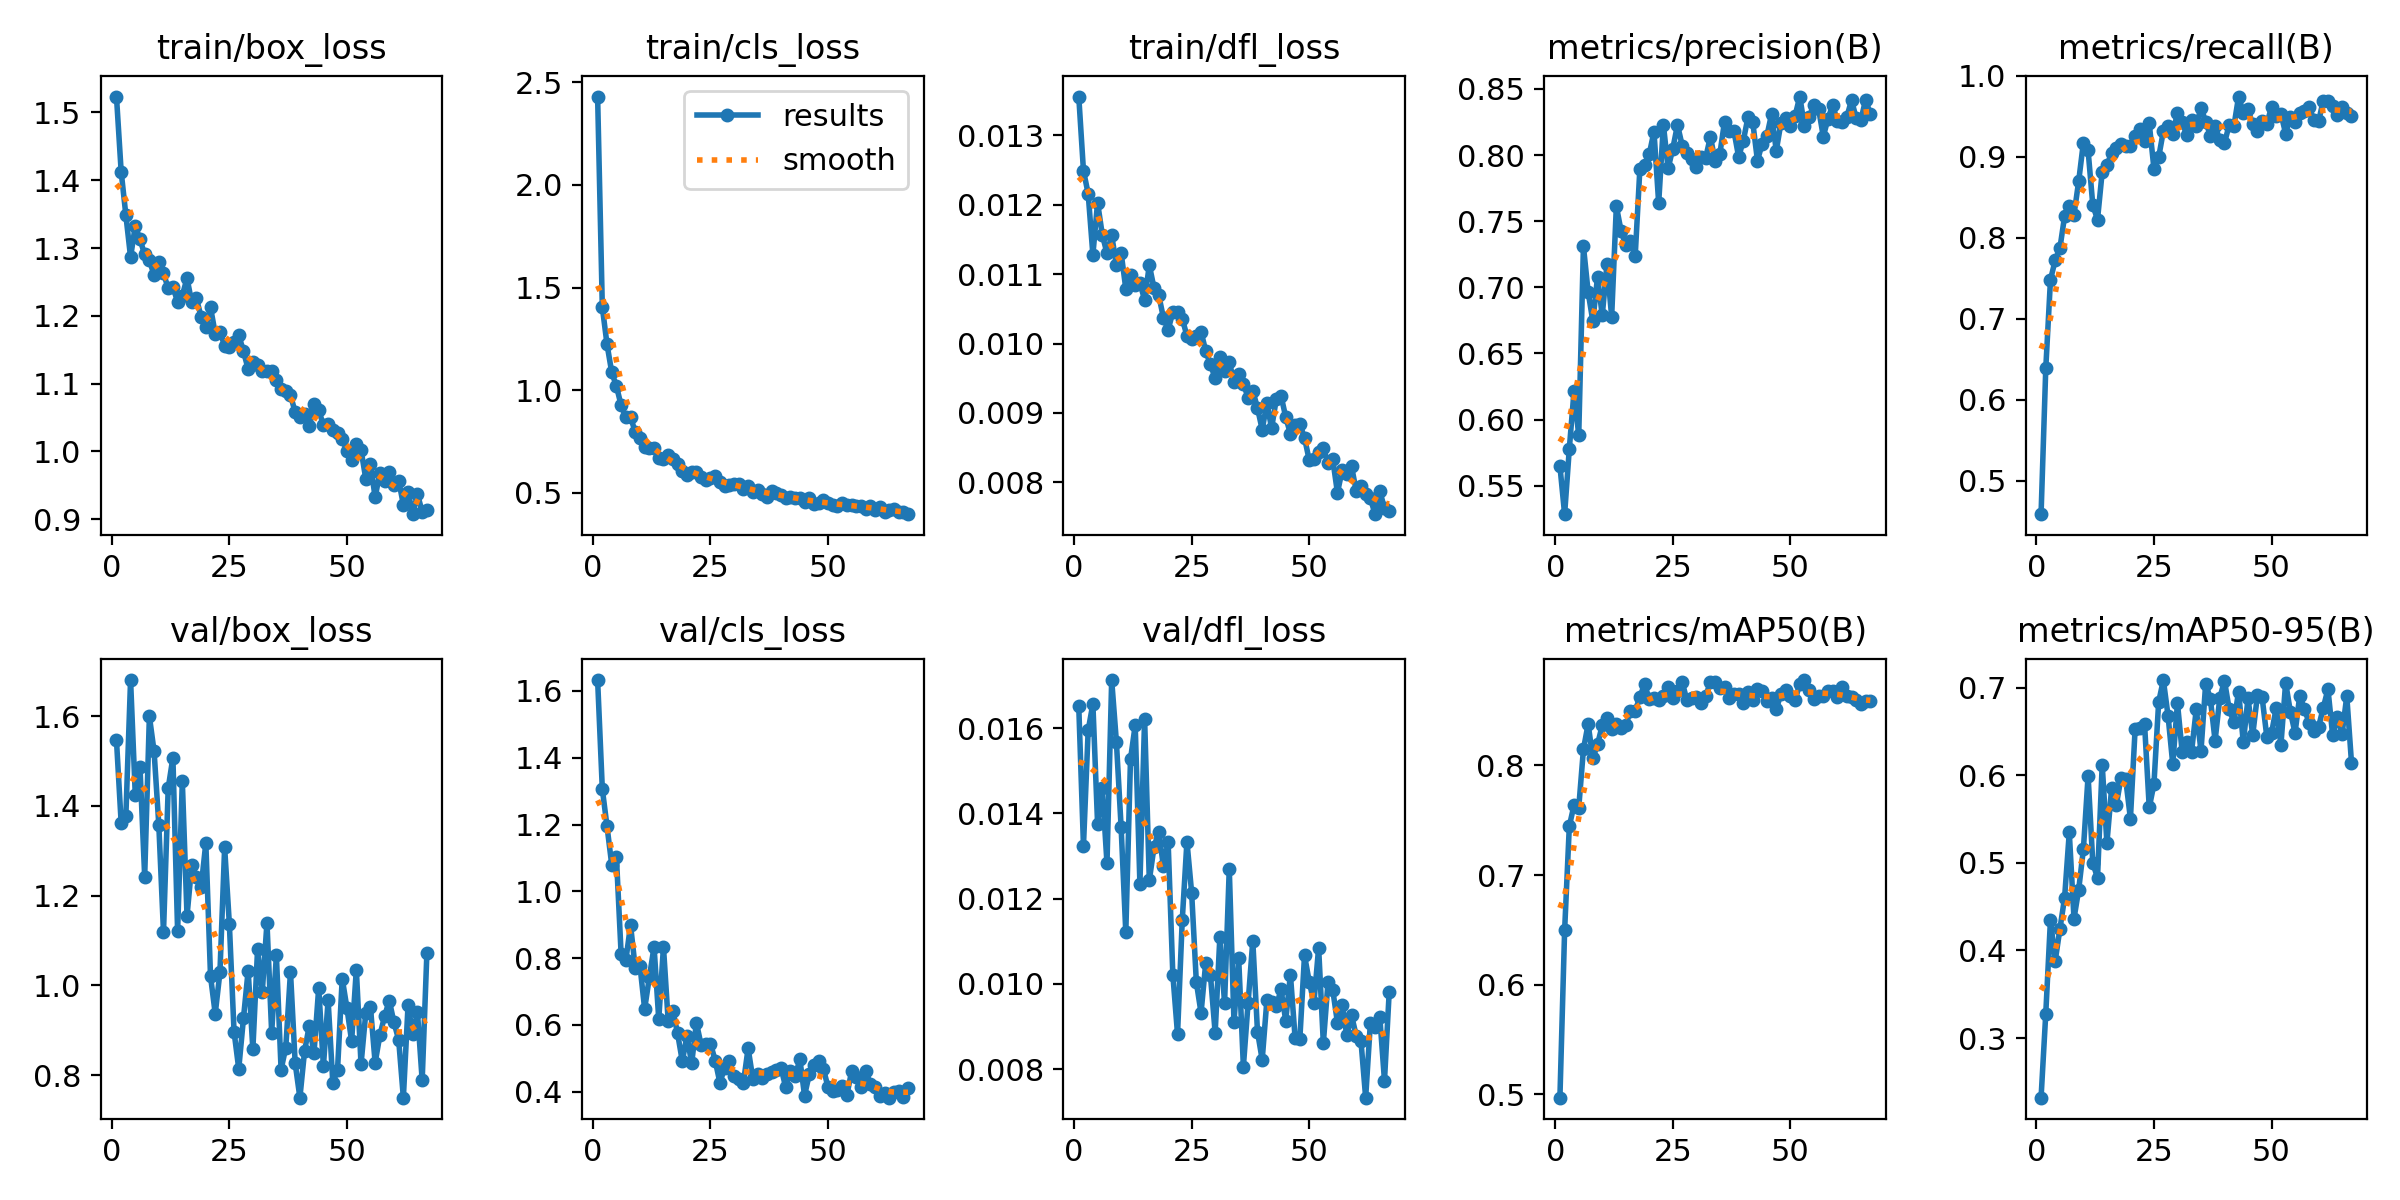

The data file committed next to this chart (first rows):
epoch, time, train/box_loss, train/cls_loss, train/dfl_loss, metrics/precision(B), metrics/recall(B), metrics/mAP50(B), metrics/mAP50-95(B), val/box_loss, val/cls_loss, val/dfl_loss, lr/pg0, lr/pg1, lr/pg2
1, 92.96, 1.523, 2.43, 0.01356, 0.5649, 0.4589, 0.497, 0.2319, 1.547, 1.633, 0.01651, 0.0009971, 0.0009971, 0.06776
2, 150.2, 1.413, 1.405, 0.01249, 0.5285, 0.6388, 0.6495, 0.3279, 1.362, 1.307, 0.01324, 0.001997, 0.001997, 0.03543
3, 206.5, 1.348, 1.224, 0.01216, 0.578, 0.7483, 0.7446, 0.4352, 1.378, 1.195, 0.01595, 0.002994, 0.002994, 0.003091
4, 261.5, 1.287, 1.087, 0.01128, 0.6216, 0.7722, 0.7638, 0.3877, 1.68, 1.08, 0.01657, 0.002993, 0.002993, 0.002993
5, 316.8, 1.333, 1.02, 0.01203, 0.5881, 0.787, 0.7613, 0.4242, 1.424, 1.102, 0.01376, 0.002988, 0.002988, 0.002988
6, 371.9, 1.313, 0.9268, 0.01157, 0.7311, 0.8266, 0.8146, 0.4599, 1.487, 0.8119, 0.0146, 0.002982, 0.002982, 0.002982
7, 428.9, 1.29, 0.8684, 0.0113, 0.6964, 0.839, 0.8377, 0.5346, 1.242, 0.7937, 0.01283, 0.002974, 0.002974, 0.002974
8, 486, 1.282, 0.8694, 0.01156, 0.6744, 0.8286, 0.8065, 0.4363, 1.6, 0.8991, 0.01713, 0.002964, 0.002964, 0.002964
9, 541.2, 1.26, 0.7971, 0.01113, 0.7078, 0.87, 0.8192, 0.4693, 1.521, 0.7707, 0.01568, 0.002953, 0.002953, 0.002953
10, 601.7, 1.28, 0.7688, 0.01131, 0.6787, 0.9177, 0.8365, 0.5154, 1.358, 0.7777, 0.01369, 0.002941, 0.002941, 0.002941
11, 660.2, 1.263, 0.7244, 0.01079, 0.7173, 0.9079, 0.8431, 0.5992, 1.118, 0.6481, 0.01121, 0.002927, 0.002927, 0.002927
12, 715.1, 1.241, 0.7175, 0.01099, 0.6778, 0.8405, 0.8333, 0.4999, 1.439, 0.7426, 0.01527, 0.002912, 0.002912, 0.002912
13, 770.1, 1.242, 0.7174, 0.01084, 0.7613, 0.8226, 0.8378, 0.4827, 1.508, 0.8342, 0.01607, 0.002896, 0.002896, 0.002896
14, 825.1, 1.221, 0.6709, 0.01087, 0.7427, 0.8815, 0.8341, 0.6119, 1.121, 0.6169, 0.01235, 0.002878, 0.002878, 0.002878
15, 880.3, 1.23, 0.6666, 0.01063, 0.7318, 0.8899, 0.8366, 0.5224, 1.455, 0.8337, 0.01622, 0.002859, 0.002859, 0.002859
16, 938.9, 1.256, 0.6856, 0.01113, 0.7348, 0.9045, 0.8498, 0.585, 1.155, 0.6122, 0.01243, 0.002838, 0.002838, 0.002838
17, 995, 1.22, 0.6672, 0.0108, 0.7233, 0.9106, 0.8498, 0.566, 1.268, 0.6418, 0.01321, 0.002816, 0.002816, 0.002816
18, 1051, 1.226, 0.6428, 0.0107, 0.7895, 0.9157, 0.8623, 0.5969, 1.242, 0.5751, 0.01357, 0.002793, 0.002793, 0.002793
19, 1108, 1.198, 0.6071, 0.01037, 0.7928, 0.9134, 0.8742, 0.5951, 1.219, 0.4919, 0.01276, 0.002769, 0.002769, 0.002769
20, 1166, 1.184, 0.587, 0.0102, 0.8007, 0.9138, 0.8601, 0.5504, 1.317, 0.5665, 0.01333, 0.002743, 0.002743, 0.002743
21, 1225, 1.212, 0.6, 0.01045, 0.8177, 0.9263, 0.8611, 0.653, 1.02, 0.4849, 0.01022, 0.002716, 0.002716, 0.002716
22, 1281, 1.174, 0.6024, 0.01046, 0.7636, 0.9339, 0.8594, 0.6543, 0.9368, 0.6066, 0.00882, 0.002688, 0.002688, 0.002688
23, 1337, 1.176, 0.5783, 0.01036, 0.823, 0.9191, 0.8629, 0.6587, 1.029, 0.5406, 0.01149, 0.002659, 0.002659, 0.002659
24, 1392, 1.156, 0.5652, 0.01011, 0.7898, 0.9412, 0.8714, 0.5631, 1.307, 0.5435, 0.01334, 0.002629, 0.002629, 0.002629
25, 1448, 1.154, 0.5744, 0.01006, 0.8048, 0.8855, 0.8611, 0.5897, 1.137, 0.5441, 0.01214, 0.002598, 0.002598, 0.002598
26, 1506, 1.161, 0.5831, 0.01011, 0.8228, 0.8993, 0.8683, 0.6833, 0.8969, 0.4933, 0.01004, 0.002565, 0.002565, 0.002565
27, 1562, 1.172, 0.5543, 0.01017, 0.8072, 0.9317, 0.8758, 0.7085, 0.8138, 0.4272, 0.00932, 0.002532, 0.002532, 0.002532
28, 1617, 1.148, 0.5355, 0.00989, 0.8013, 0.9381, 0.8596, 0.6678, 0.9263, 0.4708, 0.0105, 0.002497, 0.002497, 0.002497
29, 1674, 1.121, 0.5381, 0.0097, 0.7968, 0.9282, 0.8611, 0.6127, 1.033, 0.4918, 0.0102, 0.002462, 0.002462, 0.002462
30, 1730, 1.132, 0.5441, 0.0095, 0.7907, 0.9544, 0.8625, 0.6822, 0.8574, 0.4461, 0.00885, 0.002425, 0.002425, 0.002425
31, 1788, 1.127, 0.5429, 0.0098, 0.7983, 0.9429, 0.8571, 0.6266, 1.08, 0.4391, 0.0111, 0.002388, 0.002388, 0.002388
32, 1844, 1.118, 0.5194, 0.00961, 0.7981, 0.9266, 0.8637, 0.6379, 0.9851, 0.4269, 0.00955, 0.00235, 0.00235, 0.00235
33, 1901, 1.118, 0.533, 0.00974, 0.8138, 0.9459, 0.8757, 0.6268, 1.14, 0.5302, 0.0127, 0.002311, 0.002311, 0.002311
34, 1957, 1.119, 0.5065, 0.00944, 0.7953, 0.9378, 0.8759, 0.6754, 0.8946, 0.4391, 0.00911, 0.002271, 0.002271, 0.002271
35, 2013, 1.105, 0.514, 0.00956, 0.8007, 0.9609, 0.871, 0.6275, 1.067, 0.4546, 0.0106, 0.00223, 0.00223, 0.00223
36, 2068, 1.092, 0.4972, 0.00942, 0.8252, 0.9434, 0.8717, 0.7045, 0.8122, 0.4416, 0.00806, 0.002189, 0.002189, 0.002189
37, 2125, 1.089, 0.4784, 0.00922, 0.8182, 0.9263, 0.8615, 0.687, 0.8613, 0.4535, 0.00955, 0.002147, 0.002147, 0.002147
38, 2180, 1.083, 0.5102, 0.00932, 0.8181, 0.9382, 0.8649, 0.6393, 1.03, 0.4592, 0.01101, 0.002105, 0.002105, 0.002105
39, 2236, 1.057, 0.5011, 0.00907, 0.7986, 0.9206, 0.8649, 0.6881, 0.8259, 0.464, 0.00888, 0.002062, 0.002062, 0.002062
40, 2290, 1.05, 0.4889, 0.00876, 0.8109, 0.9173, 0.8573, 0.7076, 0.7496, 0.4713, 0.00822, 0.002018, 0.002018, 0.002018
41, 2344, 1.056, 0.4769, 0.00914, 0.8288, 0.9394, 0.8669, 0.6752, 0.8539, 0.4129, 0.00962, 0.001974, 0.001974, 0.001974
42, 2401, 1.037, 0.4789, 0.00878, 0.8249, 0.9379, 0.8599, 0.6605, 0.9102, 0.4636, 0.00958, 0.001929, 0.001929, 0.001929
43, 2456, 1.069, 0.4767, 0.0092, 0.7958, 0.9745, 0.8697, 0.6954, 0.8489, 0.4466, 0.00947, 0.001884, 0.001884, 0.001884
44, 2511, 1.06, 0.4766, 0.00925, 0.8085, 0.9547, 0.8674, 0.6373, 0.9946, 0.497, 0.00987, 0.001839, 0.001839, 0.001839
45, 2566, 1.039, 0.4563, 0.00894, 0.8144, 0.959, 0.859, 0.6877, 0.8197, 0.3886, 0.00914, 0.001793, 0.001793, 0.001793
46, 2620, 1.041, 0.4744, 0.0087, 0.8309, 0.9401, 0.8612, 0.6458, 0.9668, 0.4519, 0.01022, 0.001747, 0.001747, 0.001747
47, 2677, 1.031, 0.4482, 0.00883, 0.8034, 0.9316, 0.8513, 0.6911, 0.7829, 0.4815, 0.00873, 0.001701, 0.001701, 0.001701
48, 2734, 1.027, 0.4528, 0.00884, 0.8243, 0.9444, 0.8653, 0.6887, 0.8112, 0.4913, 0.0087, 0.001655, 0.001655, 0.001655
49, 2790, 1.019, 0.4671, 0.00864, 0.8283, 0.9406, 0.8688, 0.6438, 1.015, 0.4689, 0.01067, 0.001608, 0.001608, 0.001608
50, 2845, 1, 0.4497, 0.00832, 0.8221, 0.9616, 0.8631, 0.648, 0.9496, 0.4133, 0.01005, 0.001562, 0.001562, 0.001562
51, 2899, 0.988, 0.4436, 0.00833, 0.8296, 0.9504, 0.8598, 0.6767, 0.8756, 0.4037, 0.00956, 0.001515, 0.001515, 0.001515
52, 2954, 1.011, 0.4365, 0.00844, 0.8442, 0.9532, 0.8742, 0.6347, 1.035, 0.4052, 0.01085, 0.001468, 0.001468, 0.001468
53, 3009, 1.002, 0.4493, 0.00849, 0.8218, 0.9288, 0.8778, 0.7055, 0.8242, 0.4182, 0.00861, 0.001422, 0.001422, 0.001422
54, 3064, 0.9599, 0.44, 0.00828, 0.8286, 0.9496, 0.8688, 0.6726, 0.9373, 0.3904, 0.01005, 0.001375, 0.001375, 0.001375
55, 3120, 0.9809, 0.4408, 0.00833, 0.838, 0.9435, 0.8604, 0.6482, 0.9515, 0.461, 0.00986, 0.001329, 0.001329, 0.001329
56, 3177, 0.9322, 0.4344, 0.00785, 0.8349, 0.954, 0.8633, 0.6907, 0.8274, 0.4429, 0.00909, 0.001283, 0.001283, 0.001283
57, 3231, 0.9684, 0.4359, 0.00817, 0.814, 0.9562, 0.863, 0.6751, 0.8883, 0.4142, 0.0095, 0.001237, 0.001237, 0.001237
58, 3285, 0.9567, 0.4242, 0.00812, 0.8274, 0.9615, 0.868, 0.6599, 0.9306, 0.4626, 0.00879, 0.001191, 0.001191, 0.001191
59, 3341, 0.97, 0.4371, 0.00823, 0.8379, 0.9458, 0.8678, 0.6502, 0.9662, 0.4228, 0.00926, 0.001146, 0.001146, 0.001146
60, 3397, 0.9509, 0.4179, 0.00787, 0.8255, 0.9439, 0.8625, 0.655, 0.9174, 0.413, 0.00878, 0.001101, 0.001101, 0.001101
... 7 more rows
